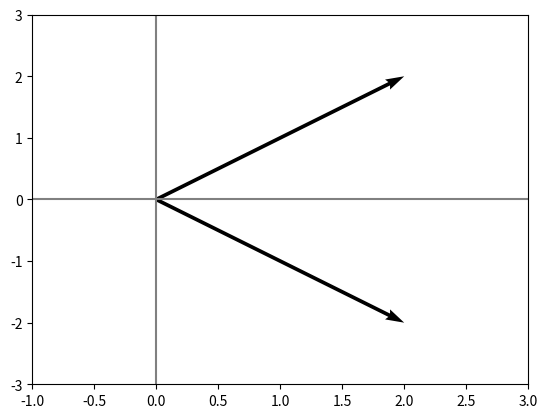

Here is the Python script that generated this plot:
#!/usr/bin/env python3
# _*_ coding: utf-8 _*_
import numpy as np
import matplotlib.pyplot as plt


v1 = np.array([0, 0, 2, 2])
v2 = np.array([0, 0, 2, -2])

plt.quiver([v1[0], v2[0]],
           [v1[1], v2[1]],
           [v1[2], v2[2]],
           [v1[3], v2[3]],
           angles='xy',
           scale_units='xy',
           scale=1,
           )

plt.axvline(color='gray')
plt.axhline(color='gray')
plt.xlim(-1,3)
plt.ylim(-3,3)
plt.show()

v1 = np.array([2, 2])
v2 = np.array([2, -2])
print('\n Orthogonal\n', v1.dot(v2.T))  # Orthogonal

print('\n', np.linalg.norm(v1))   # If Norm is 1, vectors are orthonormal
print('\n', np.linalg.norm(v2))

v1 = np.array([1,0])
v2 = np.array([0, -1])
print(v1.dot(v2.T))
print('\n', np.linalg.norm(v1))
print('\n', np.linalg.norm(v2))